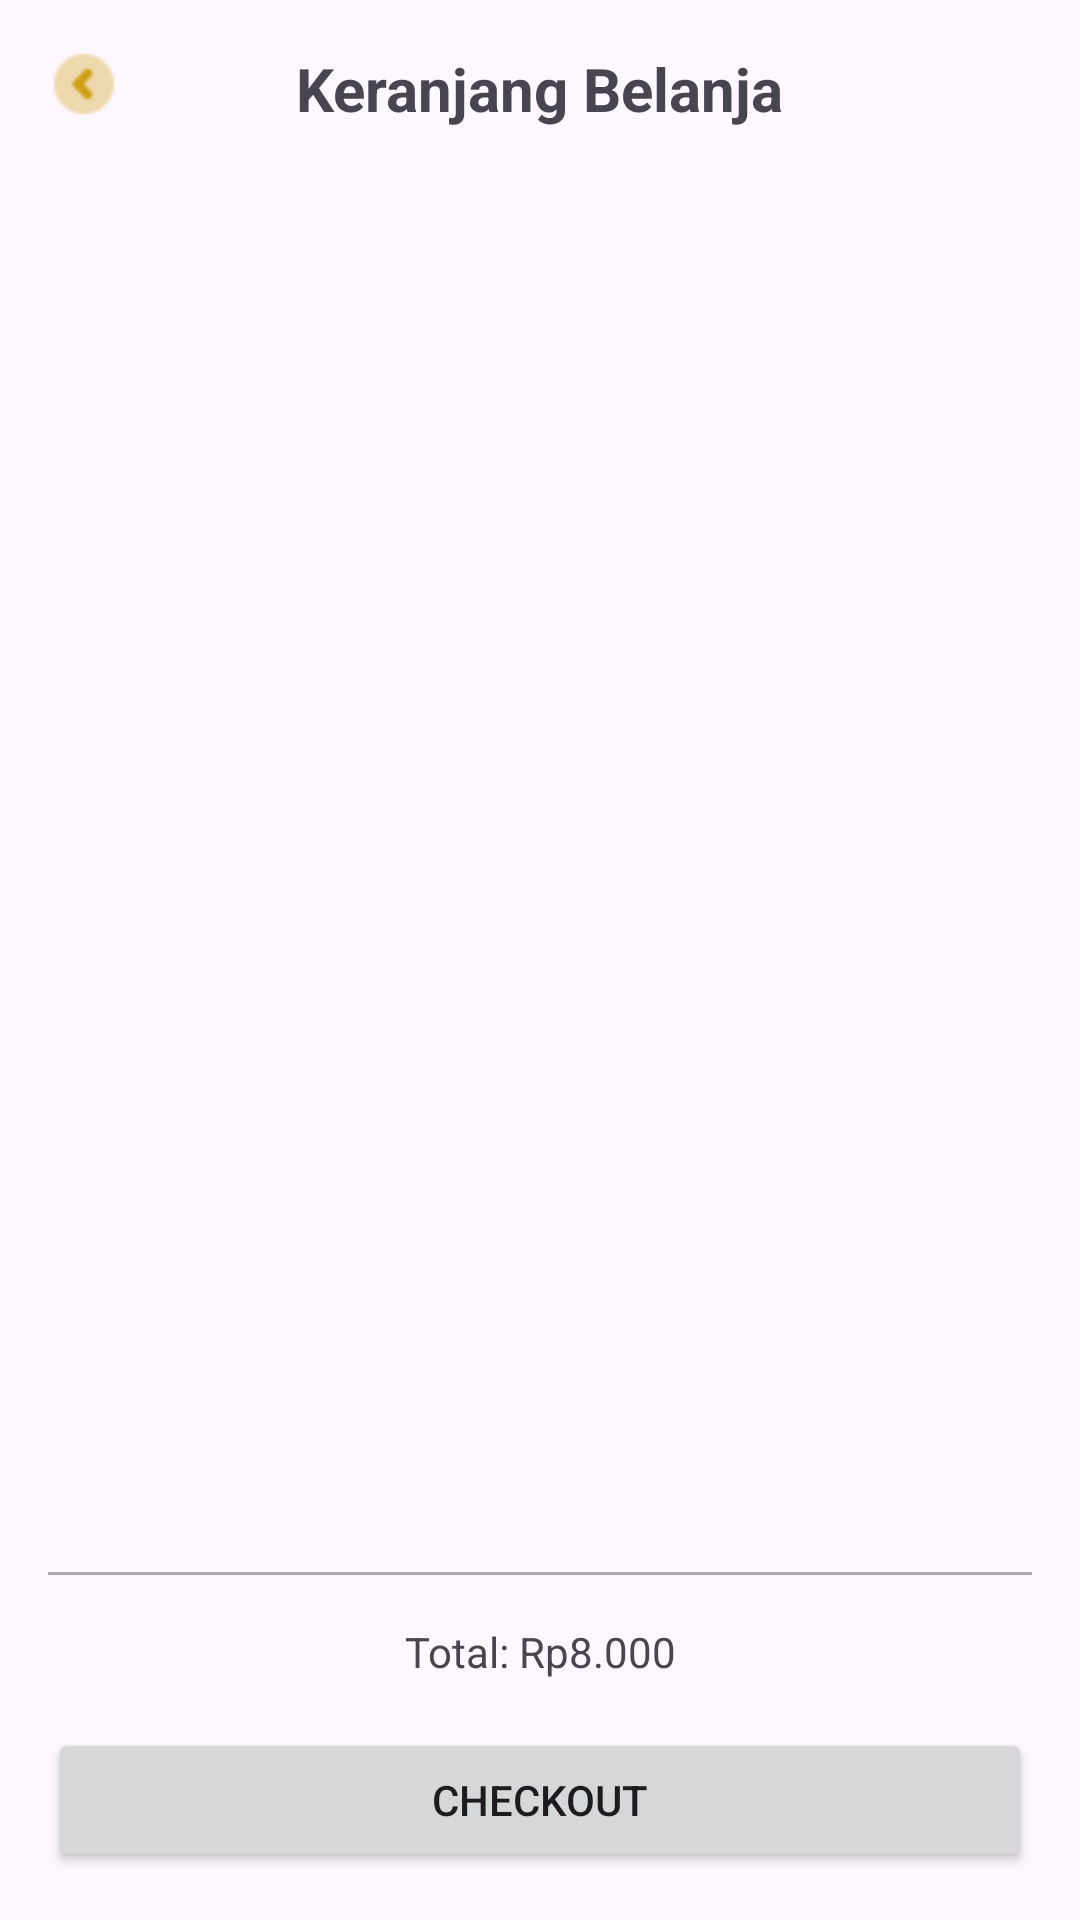

Here is an Android app screen rendered from its layout file. Give the layout XML and the strings, colors and styles it references.
<!-- AndroidManifest.xml: application theme Theme.Warmi -->
<!-- res/layout/activity_cart.xml -->
<?xml version="1.0" encoding="utf-8"?>
<androidx.constraintlayout.widget.ConstraintLayout xmlns:android="http://schemas.android.com/apk/res/android"
    xmlns:app="http://schemas.android.com/apk/res-auto"
    xmlns:tools="http://schemas.android.com/tools"
    android:id="@+id/main"
    android:layout_width="match_parent"
    android:layout_height="match_parent"
    tools:context=".views.activity.CartActivity">

    <androidx.constraintlayout.widget.ConstraintLayout
        android:layout_width="match_parent"
        android:layout_height="match_parent"
        tools:layout_editor_absoluteX="0dp"
        tools:layout_editor_absoluteY="97dp">

        <ImageView
            android:id="@+id/back_arrow_cart"
            android:layout_width="wrap_content"
            android:layout_height="wrap_content"
            android:layout_marginStart="16dp"
            android:layout_marginTop="16dp"
            android:layout_weight="1"
            app:layout_constraintStart_toStartOf="parent"
            app:layout_constraintTop_toTopOf="parent"
            app:srcCompat="@drawable/arrow_left" />

        <TextView
            android:id="@+id/checkout_title_page"
            android:layout_width="wrap_content"
            android:layout_height="wrap_content"
            android:layout_marginTop="16dp"
            android:text="Keranjang Belanja"
            android:textSize="20sp"
            android:textStyle="bold"
            app:layout_constraintEnd_toEndOf="parent"
            app:layout_constraintStart_toStartOf="parent"
            app:layout_constraintTop_toTopOf="parent" />

        <ScrollView
            android:layout_width="match_parent"
            android:layout_height="wrap_content"
            app:layout_constraintEnd_toEndOf="parent"
            app:layout_constraintStart_toStartOf="parent"
            app:layout_constraintTop_toBottomOf="@+id/checkout_title_page">

            <LinearLayout
                android:layout_width="match_parent"
                android:layout_height="wrap_content"
                android:orientation="vertical">

                <androidx.recyclerview.widget.RecyclerView
                    android:id="@+id/cart_recycle_view"
                    android:layout_width="match_parent"
                    android:layout_height="wrap_content" />
            </LinearLayout>
        </ScrollView>

        <View
            android:layout_width="match_parent"
            android:layout_height="1dp"
            android:layout_marginStart="16dp"
            android:layout_marginEnd="16dp"
            android:layout_marginBottom="16dp"
            android:background="@android:color/darker_gray"
            app:layout_constraintBottom_toTopOf="@+id/total_shop"
            app:layout_constraintEnd_toEndOf="parent"
            app:layout_constraintHorizontal_bias="0.0"
            app:layout_constraintStart_toStartOf="parent" />

        <Button
            android:id="@+id/cart_checkout_btn"
            android:layout_width="match_parent"
            android:layout_height="wrap_content"
            android:layout_marginStart="16dp"
            android:layout_marginEnd="16dp"
            android:layout_marginBottom="16dp"
            android:text="Checkout"
            app:layout_constraintBottom_toBottomOf="parent"
            app:layout_constraintEnd_toEndOf="parent"
            app:layout_constraintStart_toStartOf="parent" />

        <TextView
            android:id="@+id/total_shop"
            android:layout_width="wrap_content"
            android:layout_height="wrap_content"
            android:layout_marginBottom="16dp"
            android:text="Total: Rp8.000"
            app:layout_constraintBottom_toTopOf="@+id/cart_checkout_btn"
            app:layout_constraintEnd_toEndOf="parent"
            app:layout_constraintStart_toStartOf="parent" />

    </androidx.constraintlayout.widget.ConstraintLayout>

</androidx.constraintlayout.widget.ConstraintLayout>
<!-- resources referenced by this layout -->
<resources>
  <!-- drawable arrow_left: png bitmap (drawable, 427 bytes) -->
  <style name="Theme.Warmi" parent="Base.Theme.Warmi" />
  <style name="Base.Theme.Warmi" parent="Theme.Material3.DayNight.NoActionBar">
          
          
      </style>
</resources>
